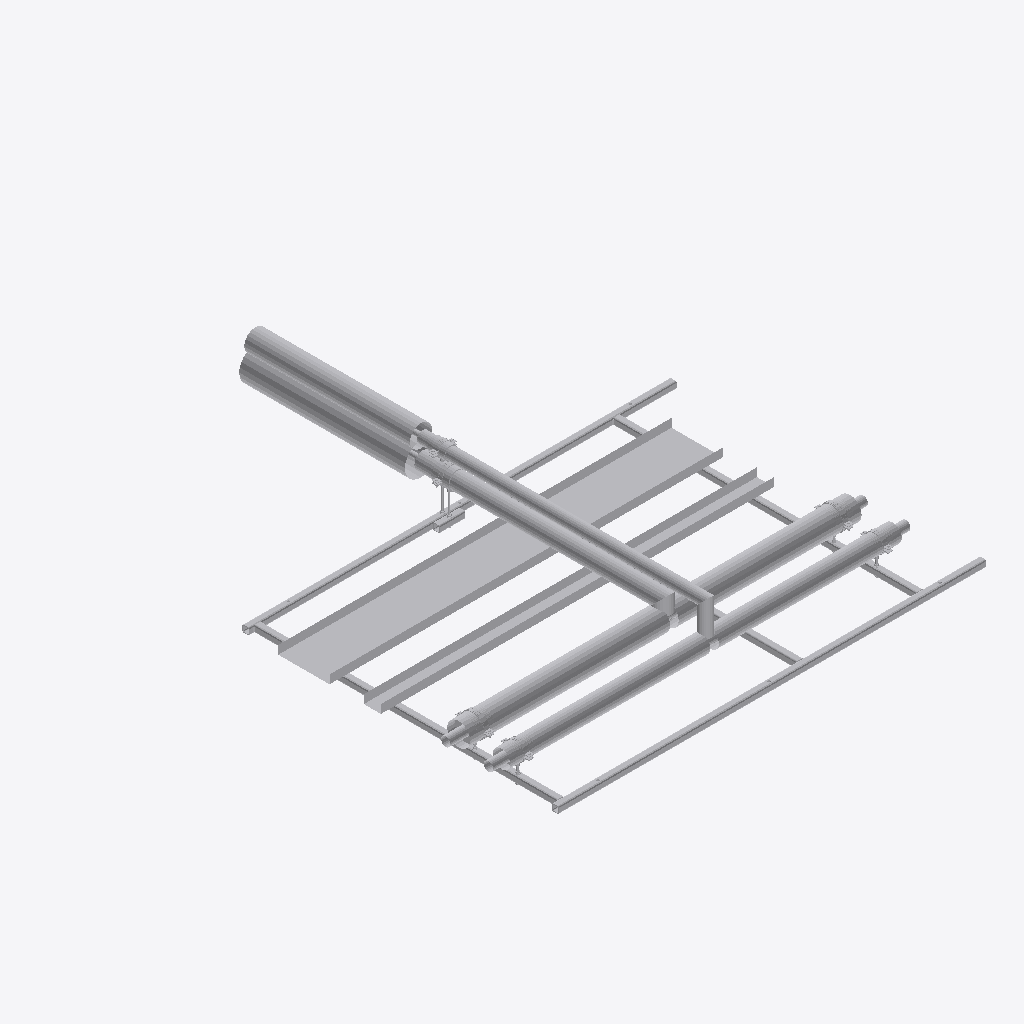
Isometric view of an IFC building model (IFC-SPF (STEP), schema IFC2X3, length unit millimetre), seen from the south-west, elements coloured by IFC class (only those large enough to see are counted): 40 other elements (light grey).
Extent 2.6 m × 2.9 m × 0.4 m (x, y, z). Storeys (2): Level 0 at 0.00 m; Level 1 at 4.00 m. Elements (82): 76 IfcBuildingElementProxy, 6 IfcMechanicalFastener.

HEADER;
FILE_DESCRIPTION(('ViewDefinition [CoordinationView]','RevitIdentifiers [ContentGUID: bd057799-ab2a-4c32-b9f8-a49134bfda82, VersionGUID: e5ec8929-f41f-4976-8bd4-8c4578e0f8ba, NumberOfSaves: 0]'),'2;1');
FILE_NAME('SP-02-SP01.ifc','2026-11-01T13:10:03+00:00',(''),(''),'ODA SDAI 25.12','Autodesk - Revit 26.4.20.9 (ENG) - 26.4.20.9','');
FILE_SCHEMA(('IFC2X3'));
ENDSEC;
DATA;
#20=IFCPROJECT('2z1NUPgofCChduf97BG2Lo',#6,'Project Number',$,$,'Project Name','Project Status',(#13,#18),#84049);
#34=IFCSITE('2z1NUPgofCChduf97BG2Lm',#6,'Default',$,$,#33,$,$,.ELEMENT.,(51,30,23,112487),(0,-7,-37,-956022),0.0,$,$);
#24=IFCBUILDING('2z1NUPgofCChduf97BG2Lp',#6,'',$,$,#23,$,'',.ELEMENT.,$,$,#21);
#27=IFCBUILDINGSTOREY('3Zu5Bv0LOHrPC10026FoQQ',#6,'Level 0',$,$,#26,$,'Level 0',.ELEMENT.,0.0);
#31=IFCBUILDINGSTOREY('15Z0v90RiHrPC20026FoKR',#6,'Level 1',$,$,#30,$,'Level 1',.ELEMENT.,3999.9999999999995);
#61773=IFCBUILDINGELEMENTPROXY('3bx8afz1z9TelKZ4LuxO3z',#6,'Straight:Default:882759',$,$,#61772,#61769,'882759',$);
#61730=IFCBUILDINGELEMENTPROXY('3bx8afz1z9TelKZ4LuxO3u',#6,'Straight:Default:882754',$,$,#61729,#61726,'882754',$);
#55131=IFCBUILDINGELEMENTPROXY('3bx8afz1z9TelKZ4LuxO2n',#6,'882699',$,$,#54933,#55130,'882699',$);
#83409=IFCBUILDINGELEMENTPROXY('3bx8afz1z9TelKZ4LuxO0g',#6,'882832',$,$,#83211,#83408,'882832',$);
#12380=IFCBUILDINGELEMENTPROXY('3bx8afz1z9TelKZ4LuxO$3',#6,'Side rail, left, drilled 3 x 14 dia:882553',$,$,#36,#12379,'882553',$);
#61688=IFCBUILDINGELEMENTPROXY('3bx8afz1z9TelKZ4LuxO29',#6,'882739',$,$,#61490,#61687,'882739',$);
#55541=IFCBUILDINGELEMENTPROXY('3bx8afz1z9TelKZ4LuxO2k',#6,'882708',$,$,#55343,#55540,'882708',$);
#83819=IFCBUILDINGELEMENTPROXY('3bx8afz1z9TelKZ4LuxO0Z',#6,'882841',$,$,#83621,#83818,'882841',$);
#47530=IFCBUILDINGELEMENTPROXY('3bx8afz1z9TelKZ4LuxOyH',#6,'882603',$,$,#47332,#47529,'882603',$);
#25275=IFCBUILDINGELEMENTPROXY('3bx8afz1z9TelKZ4LuxO$0',#6,'Side rail, right, drilled 1 x 12 dia + 3 x 14 dia:882554',$,$,#12383,#25274,'882554',$);
#47940=IFCBUILDINGELEMENTPROXY('3bx8afz1z9TelKZ4LuxOyE',#6,'882612',$,$,#47742,#47939,'882612',$);
#54694=IFCBUILDINGELEMENTPROXY('3bx8afz1z9TelKZ4LuxOzk',#6,'882644',$,$,#54496,#54693,'882644',$);
#33431=IFCBUILDINGELEMENTPROXY('3bx8afz1z9TelKZ4LuxO$1',#6,'Ring 1 cross member, row 1, drilled 2 x 12 dia:882555',$,$,#25278,#33430,'882555',$);
#41717=IFCBUILDINGELEMENTPROXY('3bx8afz1z9TelKZ4LuxO$7',#6,'Ring 22 cross member, row 1, drilled 2 x 12 dia:882557',$,$,#33564,#41716,'882557',$);
#33561=IFCBUILDINGELEMENTPROXY('3bx8afz1z9TelKZ4LuxO$6',#6,'Ring 15 cross member, row 1:882556',$,$,#33434,#33560,'882556',$);
#60868=IFCBUILDINGELEMENTPROXY('3bx8afz1z9TelKZ4LuxO2R',#6,'882721',$,$,#60250,#60867,'882721',$);
#53873=IFCBUILDINGELEMENTPROXY('3bx8afz1z9TelKZ4LuxOzu',#6,'882626',$,$,#53185,#53872,'882626',$);
#54284=IFCBUILDINGELEMENTPROXY('3bx8afz1z9TelKZ4LuxOzn',#6,'882635',$,$,#54086,#54283,'882635',$);
#43210=IFCBUILDINGELEMENTPROXY('3bx8afz1z9TelKZ4LuxO$4',#6,'Secondary steel welded behind side rail, right, for branch 2:882558',$,$,#41720,#43209,'882558',$);
#82973=IFCBUILDINGELEMENTPROXY('3bx8afz1z9TelKZ4LuxO0p',#6,'Insulation block 134 x 100:882825',$,$,#82963,#82972,'882825',$);
#54702=IFCBUILDINGELEMENTPROXY('3bx8afz1z9TelKZ4LuxOzP',#6,'S1 (7270S) - Slip Straight Connector:Default:882659',$,$,#54701,#54698,'882659',$);
#82947=IFCBUILDINGELEMENTPROXY('3bx8afz1z9TelKZ4LuxO0z',#6,'Insulation block 108 x 100:882823',$,$,#82937,#82946,'882823',$);
#43756=IFCBUILDINGELEMENTPROXY('3bx8afz1z9TelKZ4LuxO$5',#6,'S1 (7270S) - Slip Straight Connector:Default:882559',$,$,#43755,#43752,'882559',$);
#82788=IFCMECHANICALFASTENER('3bx8afz1z9TelKZ4LuxO3B',#6,'Walraven Heavy Duty Clamp HD500 (M810, M1012) (BUP1000):Walraven Heavy Duty Clamp HD500 (M810, M1012) (BUP1000):882801','Heavy Duty Clamp HD500 (M10/12) (BUP1000) 132 - 140 mm',$,#82787,#82784,'882801',$,$);
#82883=IFCMECHANICALFASTENER('3bx8afz1z9TelKZ4LuxO0w',#6,'Walraven Heavy Duty Clamp HD500 (M810, M1012) (BUP1000):Walraven Heavy Duty Clamp HD500 (M810, M1012) (BUP1000):882816','Heavy Duty Clamp HD500 (M10/12) (BUP1000) 132 - 140 mm',$,#82882,#82879,'882816',$,$);
#82934=IFCBUILDINGELEMENTPROXY('3bx8afz1z9TelKZ4LuxO0y',#6,'Insulation block 78 x 100:882822',$,$,#82920,#82933,'882822',$);
#82999=IFCBUILDINGELEMENTPROXY('3bx8afz1z9TelKZ4LuxO0n',#6,'Insulation block 134 x 100:882827',$,$,#82989,#82998,'882827',$);
#82841=IFCMECHANICALFASTENER('3bx8afz1z9TelKZ4LuxO32',#6,'Walraven Heavy Duty Clamp HD500 (M810, M1012) (BUP1000):Walraven Heavy Duty Clamp HD500 (M810, M1012) (BUP1000):882808','Heavy Duty Clamp HD500 (M10/12) (BUP1000) 98 - 106 mm',$,#82840,#82837,'882808',$,$);
#77553=IFCMECHANICALFASTENER('3bx8afz1z9TelKZ4LuxO3J',#6,'Walraven Heavy Duty Clamp HD500 (M810, M1012) (BUP1000):Walraven Heavy Duty Clamp HD500 (M810, M1012) (BUP1000):882793','Heavy Duty Clamp HD500 (M10/12) (BUP1000) 98 - 106 mm',$,#77552,#77549,'882793',$,$);
#82960=IFCBUILDINGELEMENTPROXY('3bx8afz1z9TelKZ4LuxO0o',#6,'Insulation block 104 x 100:882824',$,$,#82950,#82959,'882824',$);
#67015=IFCMECHANICALFASTENER('3bx8afz1z9TelKZ4LuxO3t',#6,'Walraven Heavy Duty Clamp HD500 (M810, M1012) (BUP1000):Walraven Heavy Duty Clamp HD500 (M810, M1012) (BUP1000):882765','Heavy Duty Clamp HD500 (M10/12) (BUP1000) 72 - 78 mm',$,#67014,#67011,'882765',$,$);
#72314=IFCMECHANICALFASTENER('3bx8afz1z9TelKZ4LuxO3X',#6,'Walraven Heavy Duty Clamp HD500 (M810, M1012) (BUP1000):Walraven Heavy Duty Clamp HD500 (M810, M1012) (BUP1000):882779','Heavy Duty Clamp HD500 (M10/12) (BUP1000) 108 - 116 mm',$,#72313,#72310,'882779',$,$);
#82986=IFCBUILDINGELEMENTPROXY('3bx8afz1z9TelKZ4LuxO0m',#6,'Insulation block 104 x 100:882826',$,$,#82976,#82985,'882826',$);
#43765=IFCBUILDINGELEMENTPROXY('3bx8afz1z9TelKZ4LuxOyy',#6,'S1 (7270S) - Slip Straight Connector:Default:882566',$,$,#43764,#43761,'882566',$);
#54711=IFCBUILDINGELEMENTPROXY('3bx8afz1z9TelKZ4LuxOzJ',#6,'S1 (7270S) - Slip Straight Connector:Default:882665',$,$,#54710,#54707,'882665',$);
#47119=IFCBUILDINGELEMENTPROXY('3bx8afz1z9TelKZ4LuxOyt',#6,'S25 (7130) - Tee (Reducing):Default:882573',$,$,#47118,#47114,'882573',$);
#67042=IFCBUILDINGELEMENTPROXY('3bx8afz1z9TelKZ4LuxO3k',#6,'Walraven_K_Threaded Rod (zp):4.8 M10:882772',$,$,#67041,#67038,'882772',$);
#54720=IFCBUILDINGELEMENTPROXY('3bx8afz1z9TelKZ4LuxOzL',#6,'S25 (7130) - Tee (Reducing):Default:882671',$,$,#54719,#54716,'882671',$);
#72332=IFCBUILDINGELEMENTPROXY('3bx8afz1z9TelKZ4LuxO3O',#6,'Walraven_K_Threaded Rod (zp):4.8 M10:882786',$,$,#72331,#72328,'882786',$);
#83617=IFCBUILDINGELEMENTPROXY('3bx8afz1z9TelKZ4LuxO0l',#6,'Tube R220-X:Default:882837',$,$,#83616,#83613,'882837',$);
ENDSEC;
